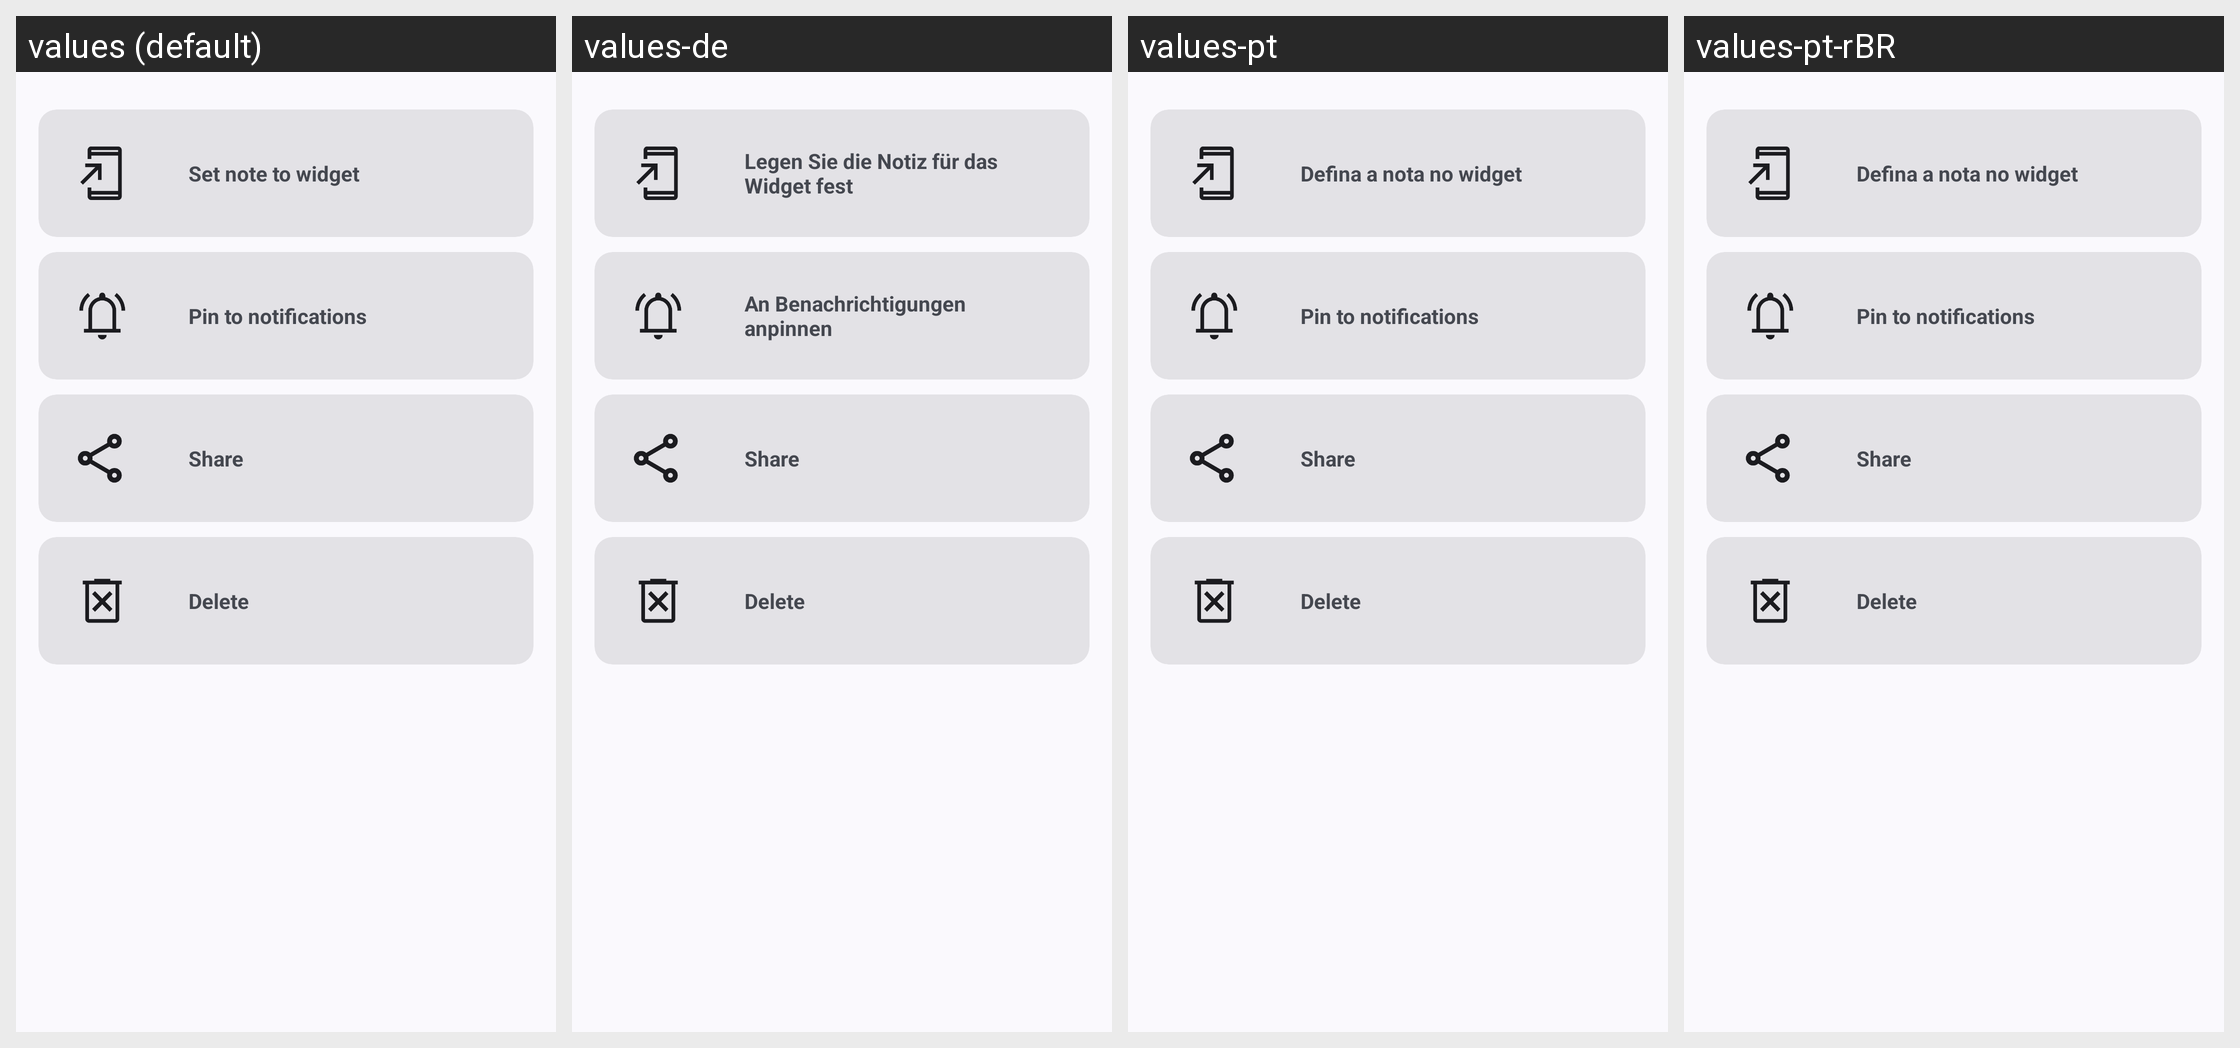

The same Android screen rendered under several of its app's locales, left to right. List the strings drawn on it with the default value and each locale's translation.
Android screen res/layout/note_options.xml rendered under 4 locales, left to right: values (default), values-de, values-pt, values-pt-rBR. Device: Nexus 5 (rendered at 1080×1920; each locale shown at half size, 540×960, under a caption strip naming it); theme AppTheme.
Other locales in the repository, not shown: values-ar, values-cs, values-es, values-fr, values-hr, values-nb-rNO, values-ru, values-vi, values-zh-rCN, values-zh-rTW.
Strings drawn on this screen, with the default value and each locale's value (text and hints the layout hard-codes, and strings that could not be matched under every locale, appear in the picture but are not listed):

set_on_widget
  values: Set note to widget
  values-de: Legen Sie die Notiz für das Widget fest
  values-pt: Defina a nota no widget
  values-pt-rBR: Defina a nota no widget

note_sent_noti
  values: Pin to notifications
  values-de: An Benachrichtigungen anpinnen
  values-pt: Pin to notifications  [not translated; the default value is used]
  values-pt-rBR: Pin to notifications  [not translated; the default value is used]

share
  values: Share
  values-de: Share  [not translated; the default value is used]
  values-pt: Share  [not translated; the default value is used]
  values-pt-rBR: Share  [not translated; the default value is used]

delete
  values: Delete
  values-de: Delete  [not translated; the default value is used]
  values-pt: Delete  [not translated; the default value is used]
  values-pt-rBR: Delete  [not translated; the default value is used]
